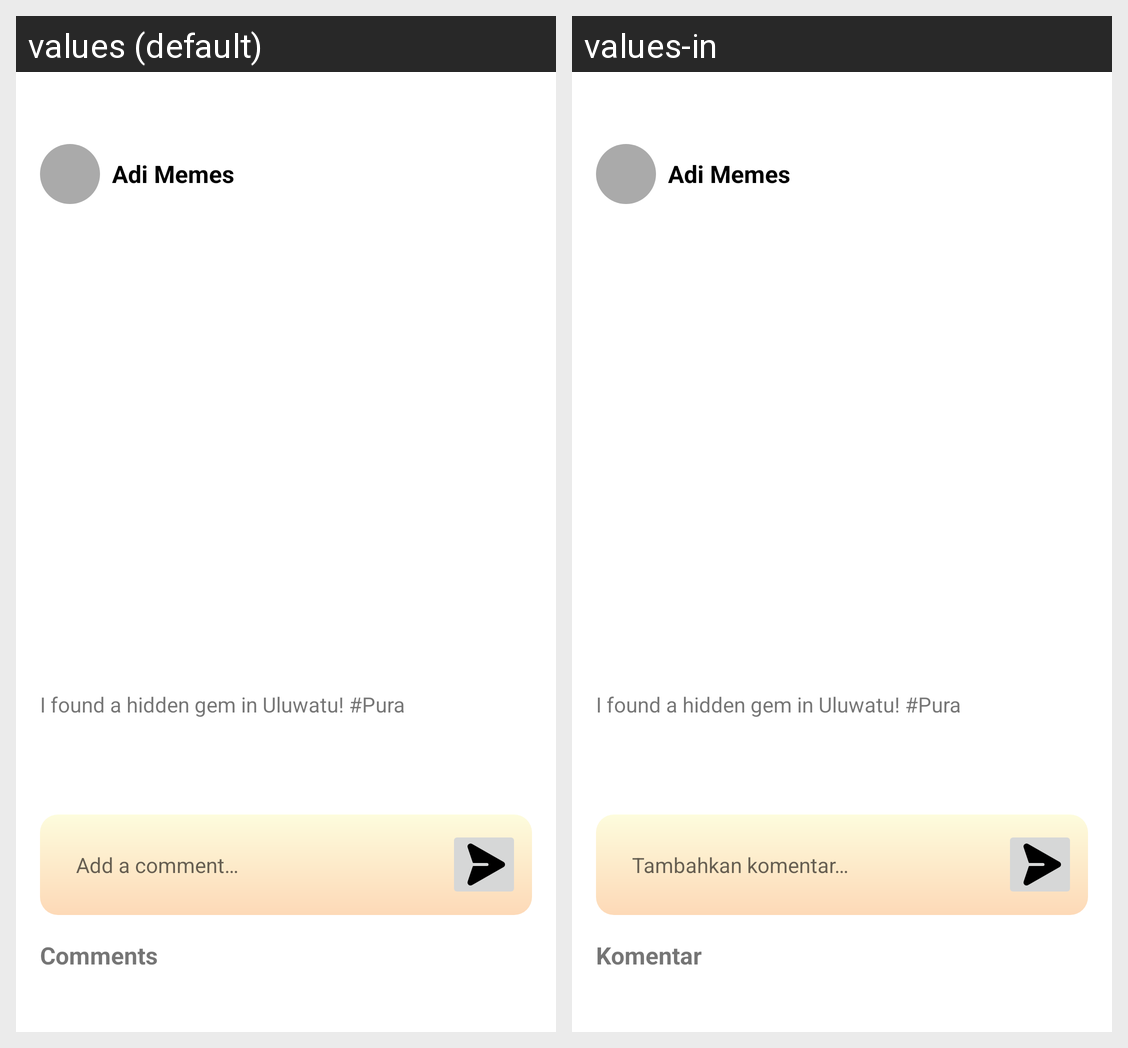

Here is an Android app screen in its default locale and in the app's own translations. Write out the translated-string differences for the strings that appear on this screen.
Android screen res/layout/activity_detail_forum.xml rendered under 2 locales, left to right: values (default), values-in. Device: Nexus 5 (rendered at 1080×1920; each locale shown at half size, 540×960, under a caption strip naming it); theme Theme.CulturLens.
Strings drawn on this screen, with the default value and each locale's value (text and hints the layout hard-codes, and strings that could not be matched under every locale, appear in the picture but are not listed):

add_a_comment
  values: Add a comment…
  values-in: Tambahkan komentar…

comments
  values: Comments
  values-in: Komentar
